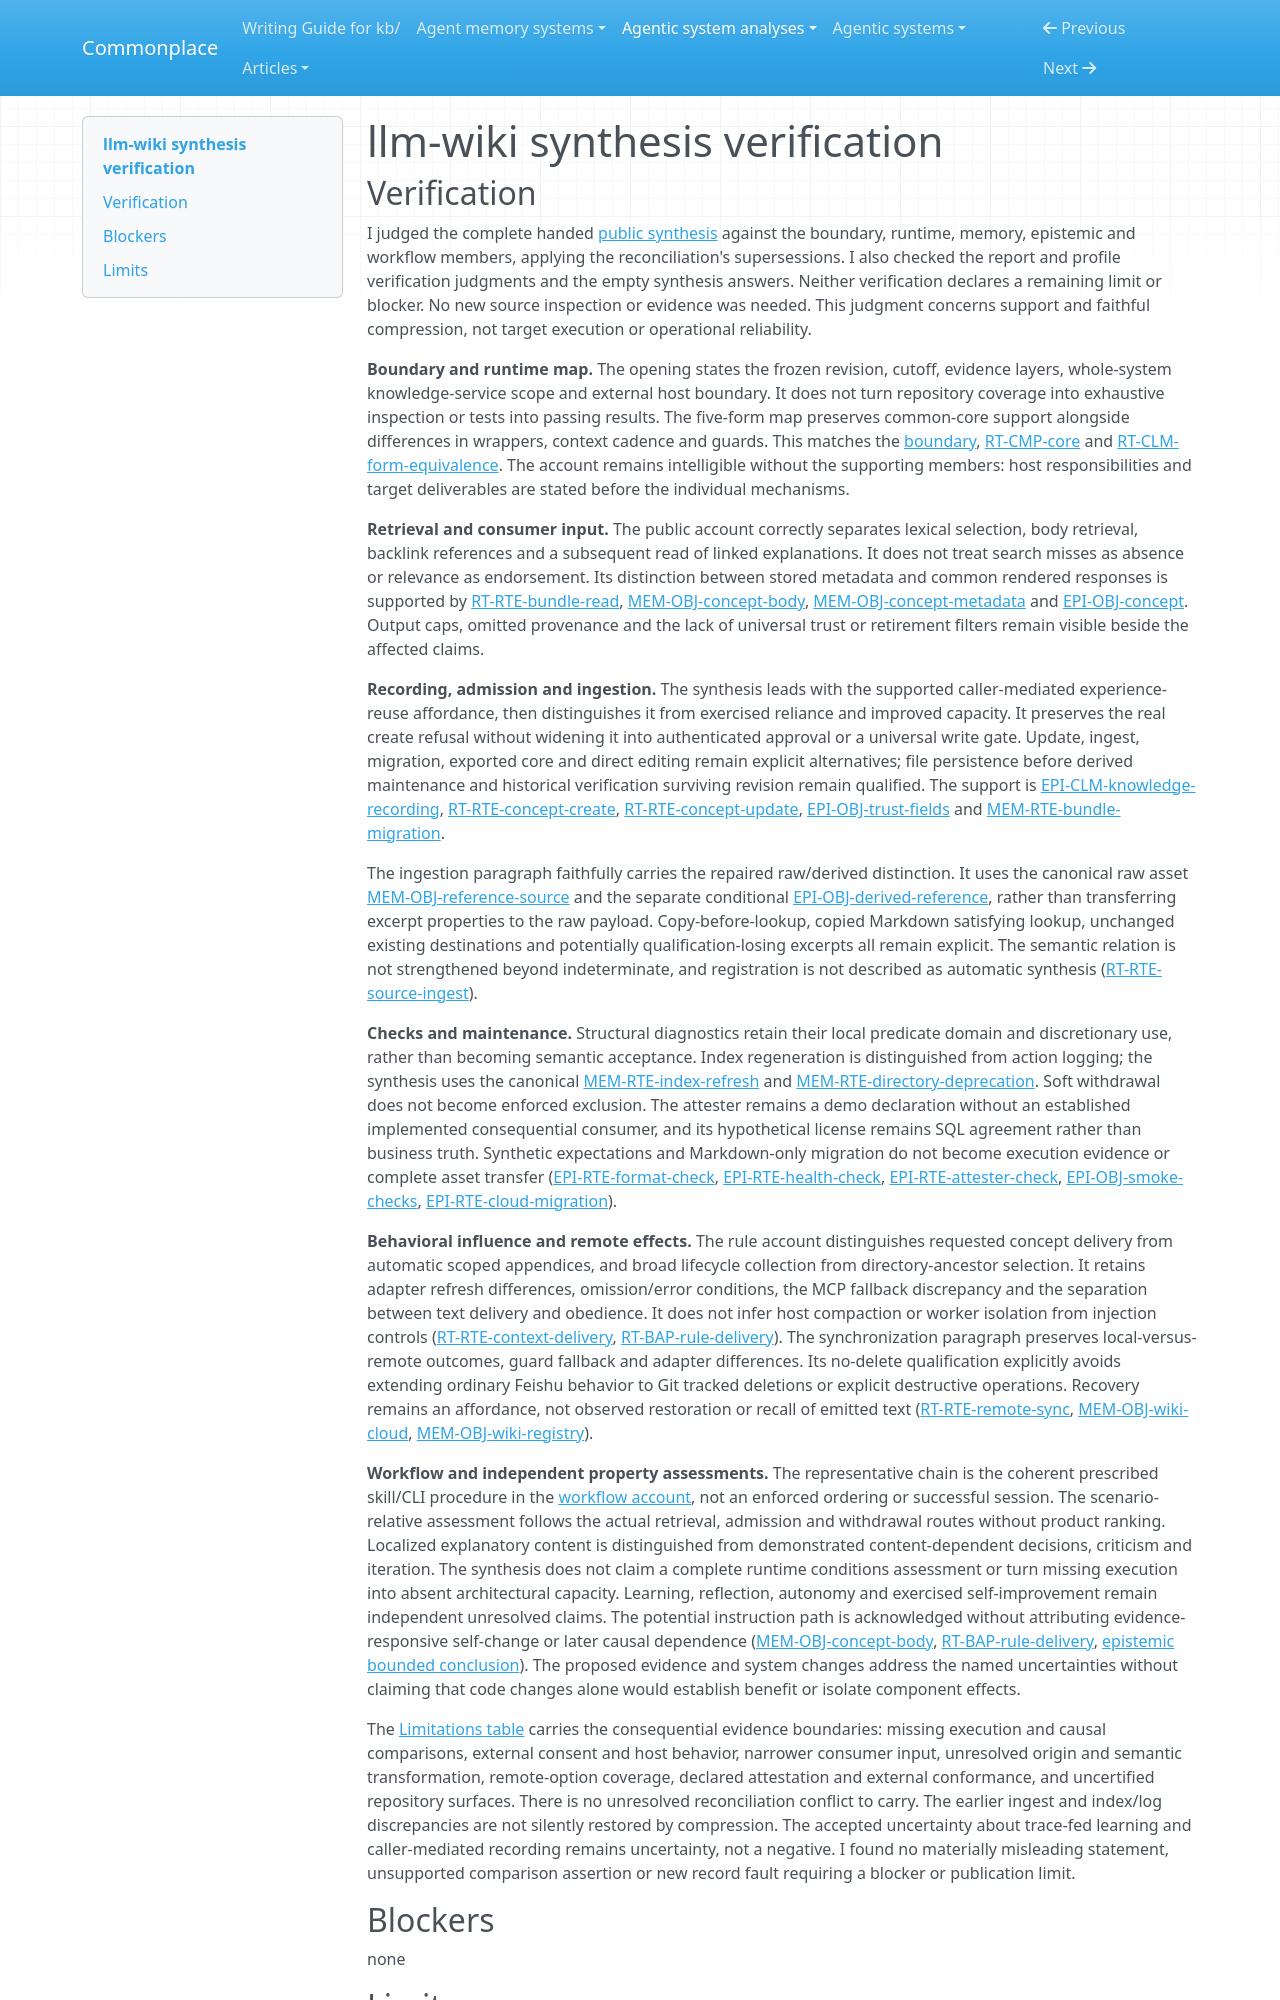

repository: zby/commonplace · page: agentic-system-analyses/retained/sidleo--llm-wiki/synthesis-verification/index.html · generator: mkdocs

---
type: agentic-system-analyses/types/agentic-system-verification.md
description: "Synthesis verification of llm-wiki's public knowledge-service account at the frozen revision."
run-id: AAS-2026-11-08-llm-wiki-97b740596442-01
reviewed-boundary: f70e680d852a78d48504425d87252531e68c5624
---

# llm-wiki synthesis verification
